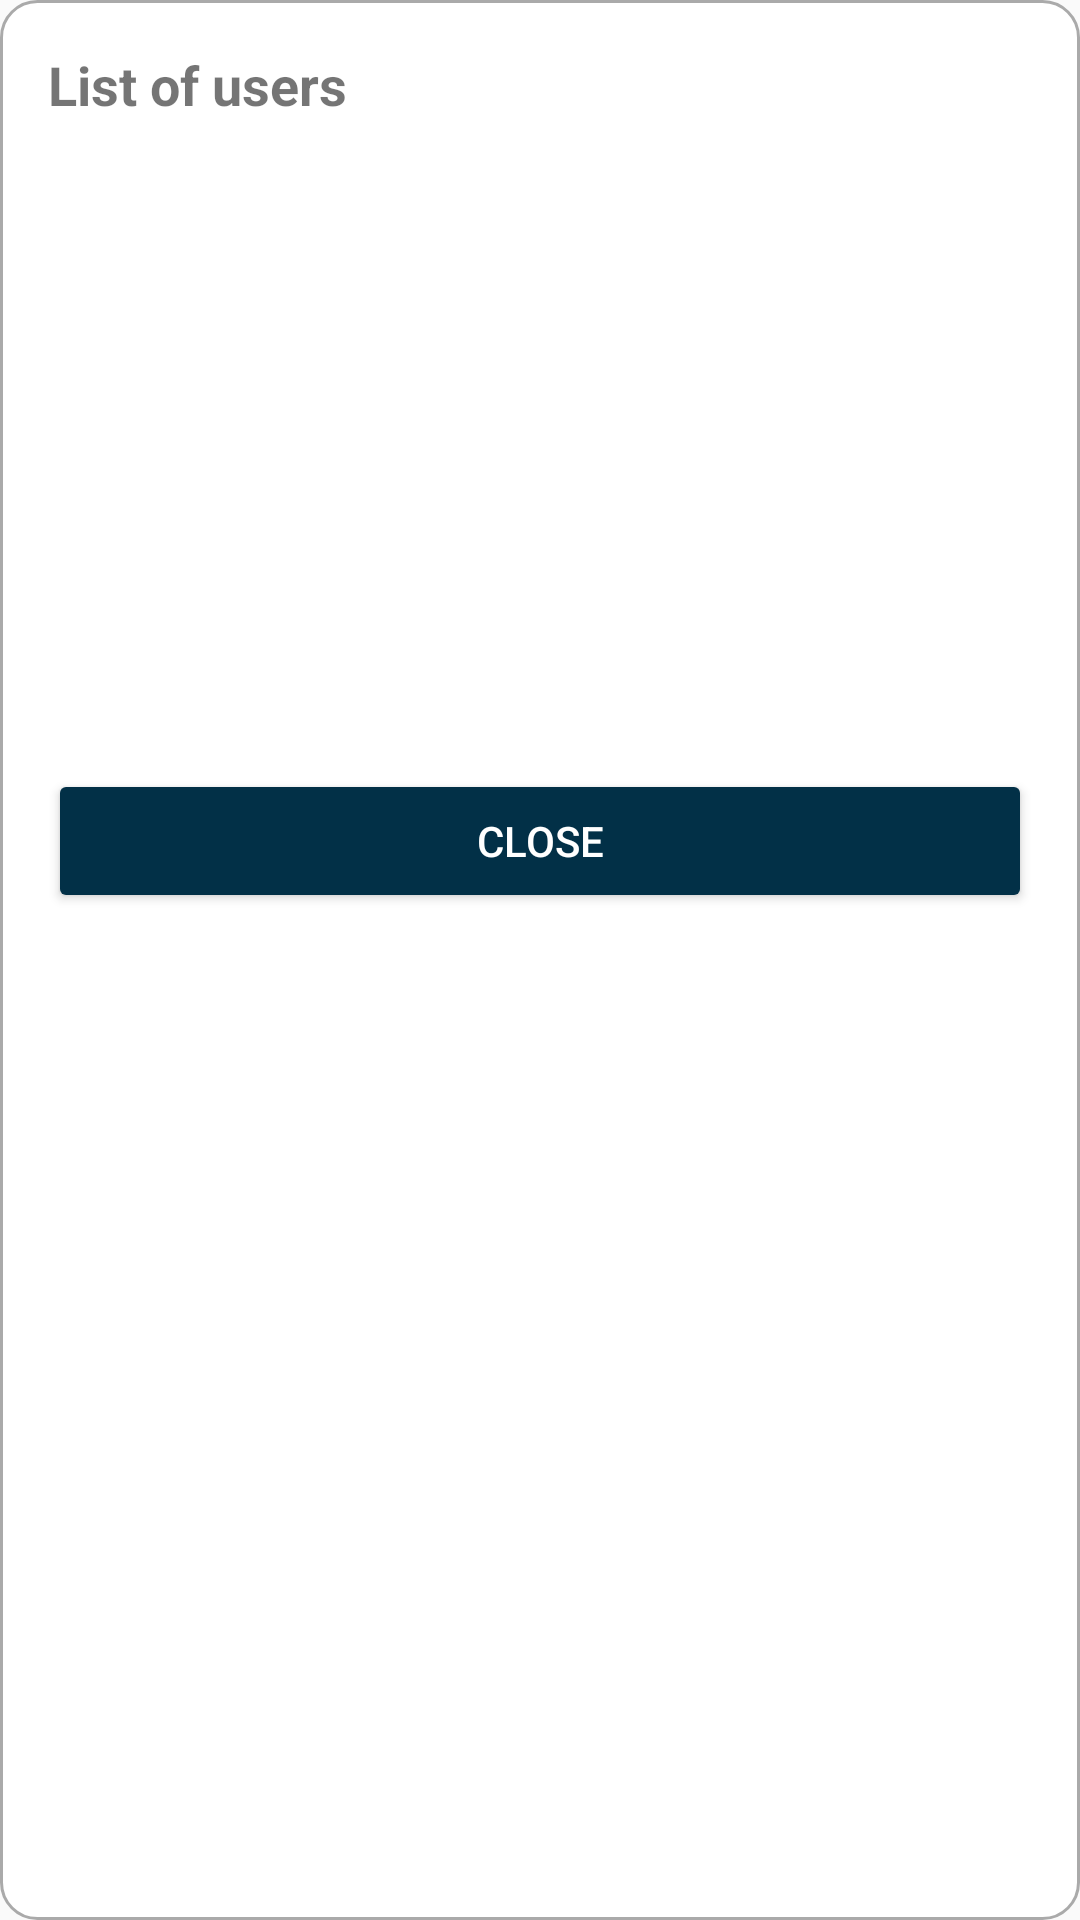

Write the Android layout XML for this screen, with the resource values it uses.
<!-- AndroidManifest.xml: application theme Theme.AppCompat.Light -->
<!-- res/layout/popup_users.xml -->
<?xml version="1.0" encoding="utf-8"?>
<LinearLayout xmlns:android="http://schemas.android.com/apk/res/android"
    android:layout_width="200dp"
    android:layout_height="wrap_content"
    android:orientation="vertical"
    android:padding="16dp"
    android:background="@drawable/popup_background">

    <TextView
        android:id="@+id/popupTitle"
        android:layout_width="match_parent"
        android:layout_height="wrap_content"
        android:text="@string/list_of_users"
        android:textStyle="bold"
        android:textSize="18sp"
        android:layout_gravity="center_horizontal"
        android:paddingBottom="8dp" />

    <ListView
        android:id="@+id/userListView"
        android:layout_width="300dp"
        android:layout_height="200dp"
        android:divider="@android:color/darker_gray"
        android:dividerHeight="1dp" />

    <Button
        android:id="@+id/closePopupButton"
        android:layout_width="match_parent"
        android:layout_height="wrap_content"
        android:text="@string/close"
        android:backgroundTint="#023047"
        android:textColor="@android:color/white"
        android:layout_marginTop="8dp" />
</LinearLayout>
<!-- resources referenced by this layout -->
<resources>
  <!-- drawable popup_background (drawable) -->
  <?xml version="1.0" encoding="utf-8"?>
  <shape xmlns:android="http://schemas.android.com/apk/res/android">
      <solid android:color="@android:color/white" />
      <corners android:radius="12dp" />
      <stroke android:width="1dp" android:color="@android:color/darker_gray" />
  </shape>
  <string name="close">close</string>
  <string name="list_of_users">List of users</string>
</resources>
